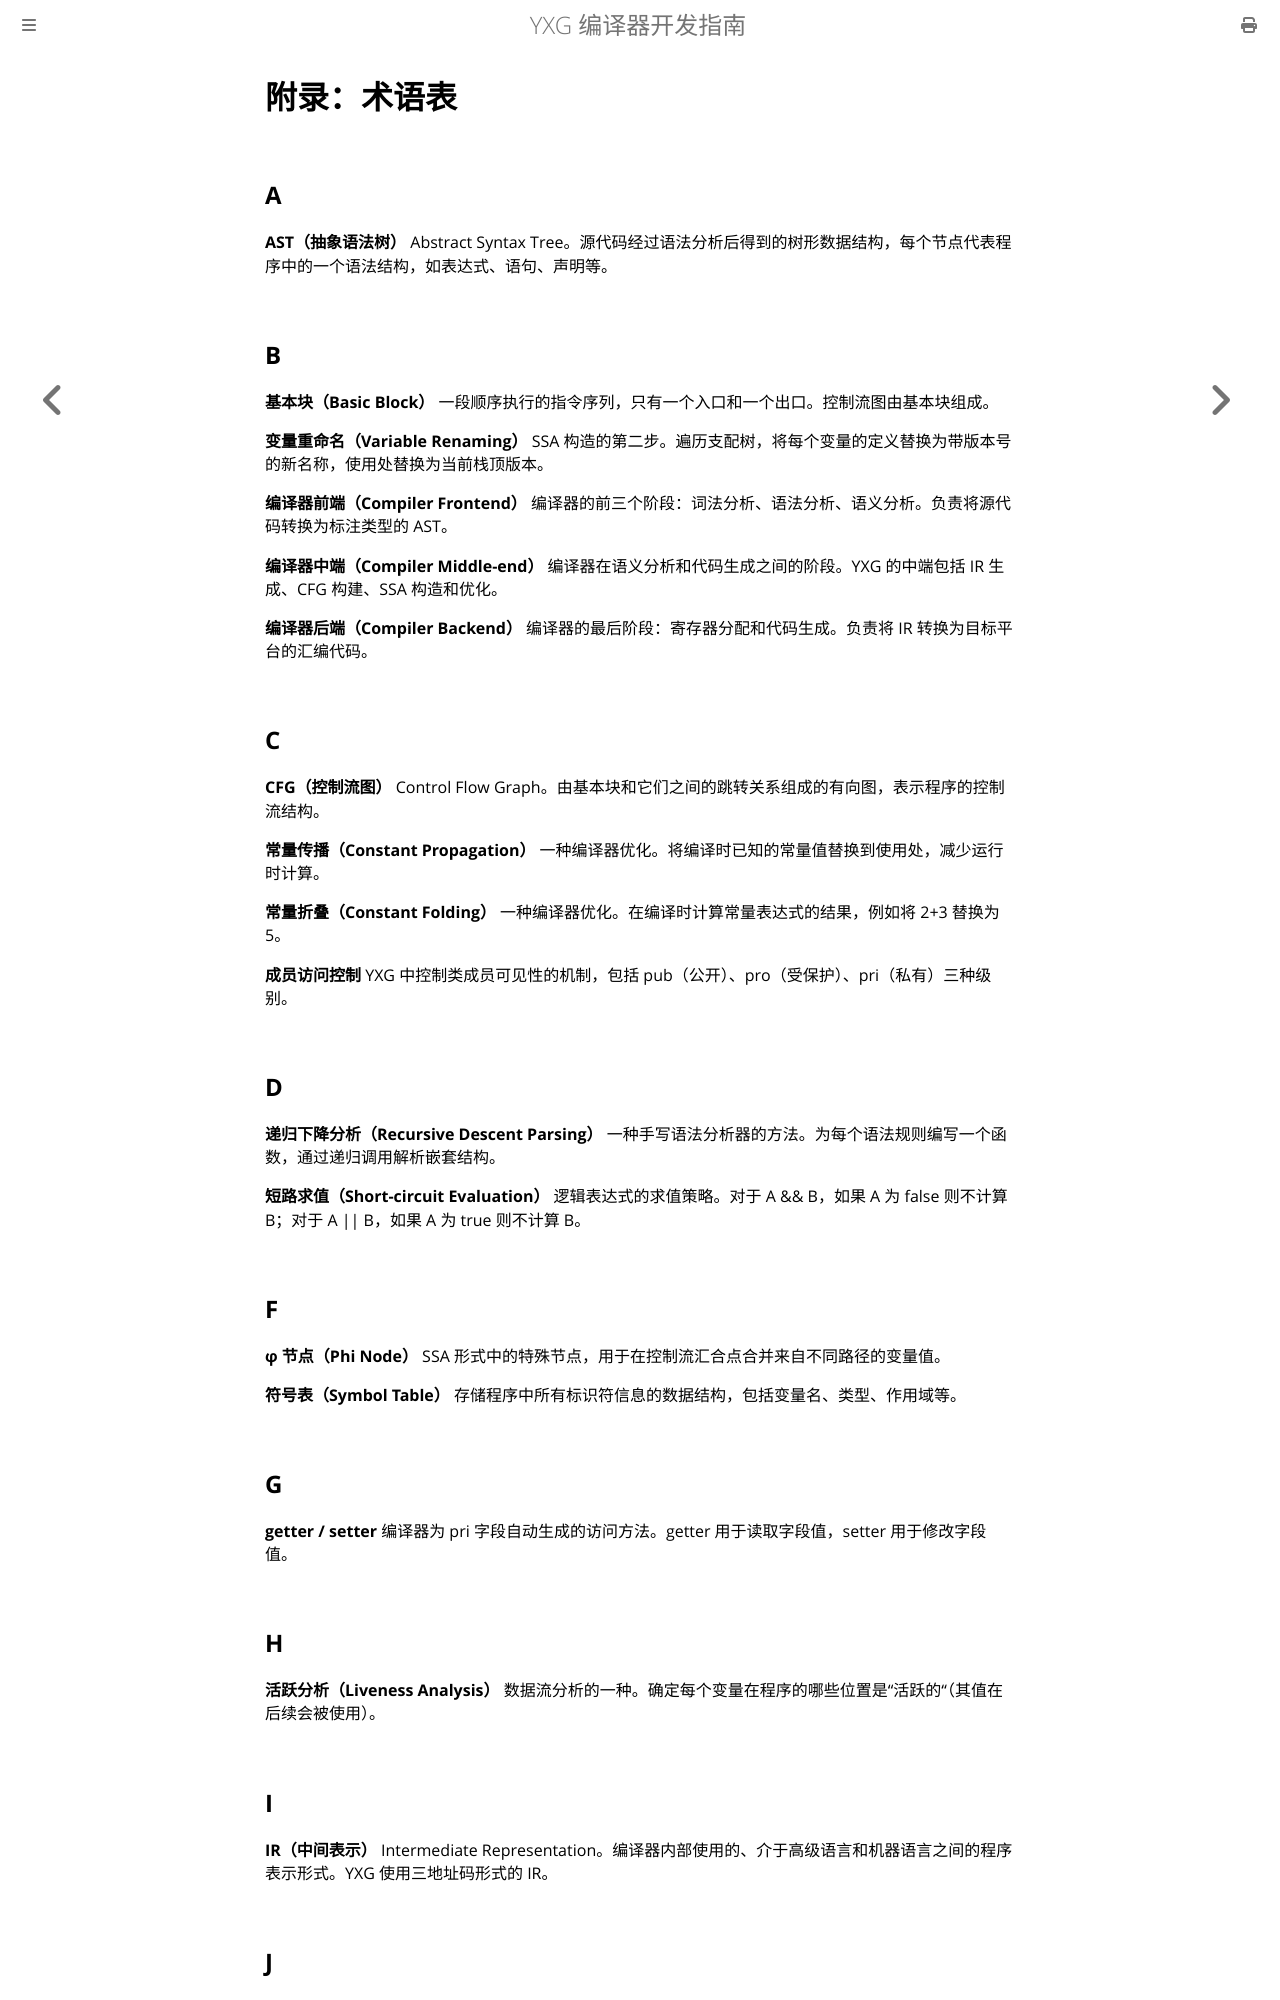

repository: yxyssg/yxg_language · page: appendix/glossary.html · generator: mdbook

# 附录：术语表

## A

**AST（抽象语法树）**
Abstract Syntax Tree。源代码经过语法分析后得到的树形数据结构，每个节点代表程序中的一个语法结构，如表达式、语句、声明等。

## B

**基本块（Basic Block）**
一段顺序执行的指令序列，只有一个入口和一个出口。控制流图由基本块组成。

**变量重命名（Variable Renaming）**
SSA 构造的第二步。遍历支配树，将每个变量的定义替换为带版本号的新名称，使用处替换为当前栈顶版本。

**编译器前端（Compiler Frontend）**
编译器的前三个阶段：词法分析、语法分析、语义分析。负责将源代码转换为标注类型的 AST。

**编译器中端（Compiler Middle-end）**
编译器在语义分析和代码生成之间的阶段。YXG 的中端包括 IR 生成、CFG 构建、SSA 构造和优化。

**编译器后端（Compiler Backend）**
编译器的最后阶段：寄存器分配和代码生成。负责将 IR 转换为目标平台的汇编代码。

## C

**CFG（控制流图）**
Control Flow Graph。由基本块和它们之间的跳转关系组成的有向图，表示程序的控制流结构。

**常量传播（Constant Propagation）**
一种编译器优化。将编译时已知的常量值替换到使用处，减少运行时计算。

**常量折叠（Constant Folding）**
一种编译器优化。在编译时计算常量表达式的结果，例如将 2+3 替换为 5。

**成员访问控制**
YXG 中控制类成员可见性的机制，包括 pub（公开）、pro（受保护）、pri（私有）三种级别。

## D

**递归下降分析（Recursive Descent Parsing）**
一种手写语法分析器的方法。为每个语法规则编写一个函数，通过递归调用解析嵌套结构。

**短路求值（Short-circuit Evaluation）**
逻辑表达式的求值策略。对于 A && B，如果 A 为 false 则不计算 B；对于 A || B，如果 A 为 true 则不计算 B。

## F

**φ 节点（Phi Node）**
SSA 形式中的特殊节点，用于在控制流汇合点合并来自不同路径的变量值。

**符号表（Symbol Table）**
存储程序中所有标识符信息的数据结构，包括变量名、类型、作用域等。

## G

**getter / setter**
编译器为 pri 字段自动生成的访问方法。getter 用于读取字段值，setter 用于修改字段值。

## H

**活跃分析（Liveness Analysis）**
数据流分析的一种。确定每个变量在程序的哪些位置是"活跃的"（其值在后续会被使用）。

## I

**IR（中间表示）**
Intermediate Representation。编译器内部使用的、介于高级语言和机器语言之间的程序表示形式。YXG 使用三地址码形式的 IR。
